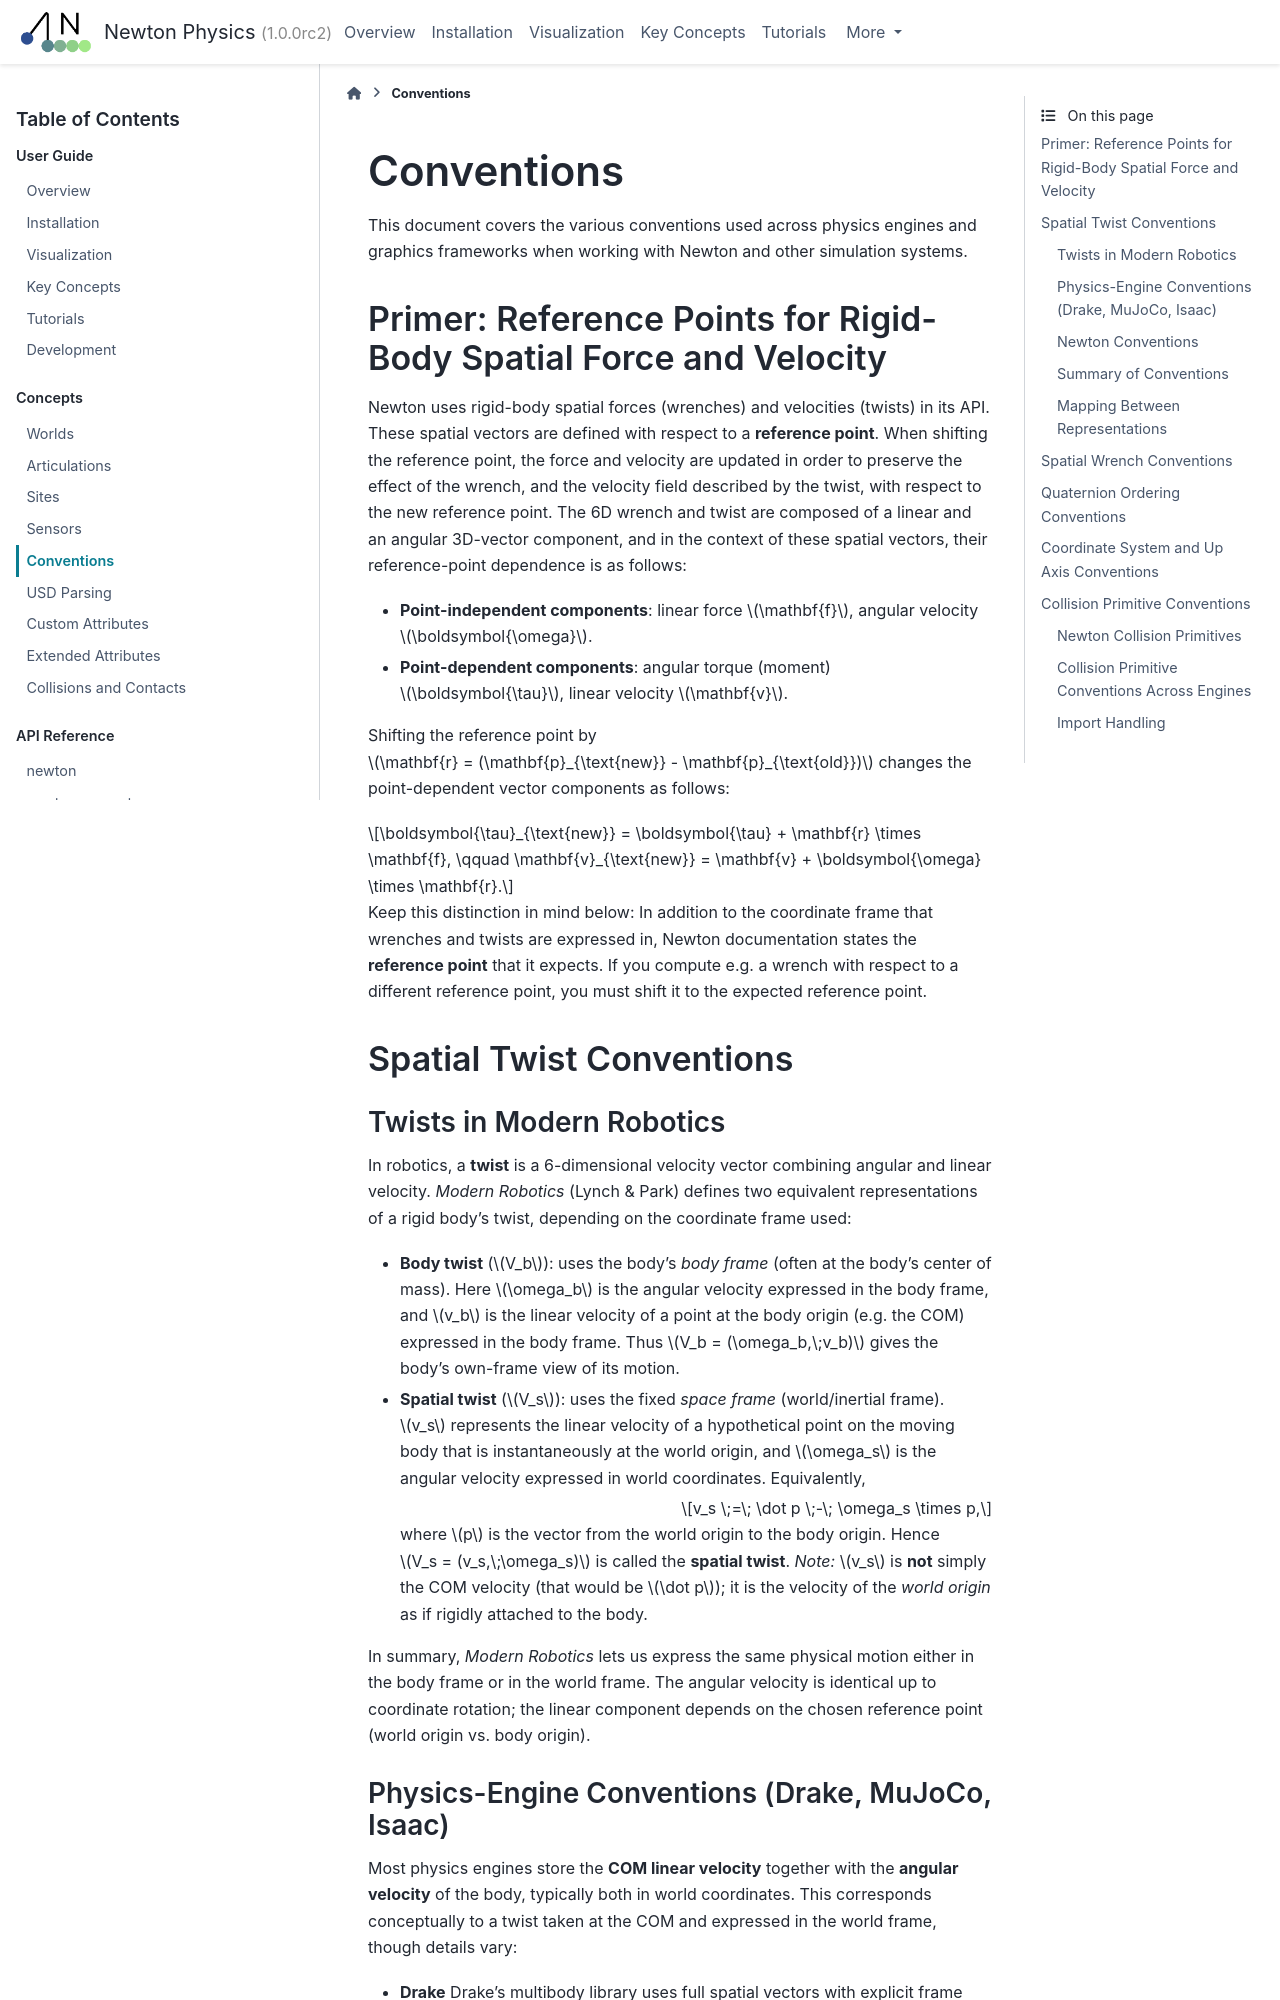

repository: wkzMagician/newton-mcp · page: latest/concepts/conventions.html · generator: sphinx


Conventions
===========

This document covers the various conventions used across physics engines and graphics frameworks when working with Newton and other simulation systems.

Primer: Reference Points for Rigid-Body Spatial Force and Velocity
------------------------------------------------------------------

Newton uses rigid-body spatial forces (wrenches) and velocities (twists) in its API. These spatial vectors are defined with respect to a **reference point**.
When shifting the reference point, the force and velocity are updated in order to preserve the effect of the wrench, and the velocity field described by the twist, with respect to the new reference point.
The 6D wrench and twist are composed of a linear and an angular 3D-vector component, and in the context of these spatial vectors, their reference-point dependence is as follows:

- **Point-independent components**: linear force :math:`\mathbf{f}`, angular velocity :math:`\boldsymbol{\omega}`.
- **Point-dependent components**: angular torque (moment) :math:`\boldsymbol{\tau}`, linear velocity :math:`\mathbf{v}`.

Shifting the reference point by :math:`\mathbf{r} = (\mathbf{p}_{\text{new}} - \mathbf{p}_{\text{old}})` changes the point-dependent vector components as follows:

.. math::

   \boldsymbol{\tau}_{\text{new}} = \boldsymbol{\tau} + \mathbf{r} \times \mathbf{f}, \qquad
   \mathbf{v}_{\text{new}} = \mathbf{v} + \boldsymbol{\omega} \times \mathbf{r}.

Keep this distinction in mind below: In addition to the coordinate frame that wrenches and twists are expressed in,
Newton documentation states the **reference point** that it expects. If you compute e.g. a wrench with respect to a different reference point, you must shift it to the expected reference point.

Spatial Twist Conventions
--------------------------
